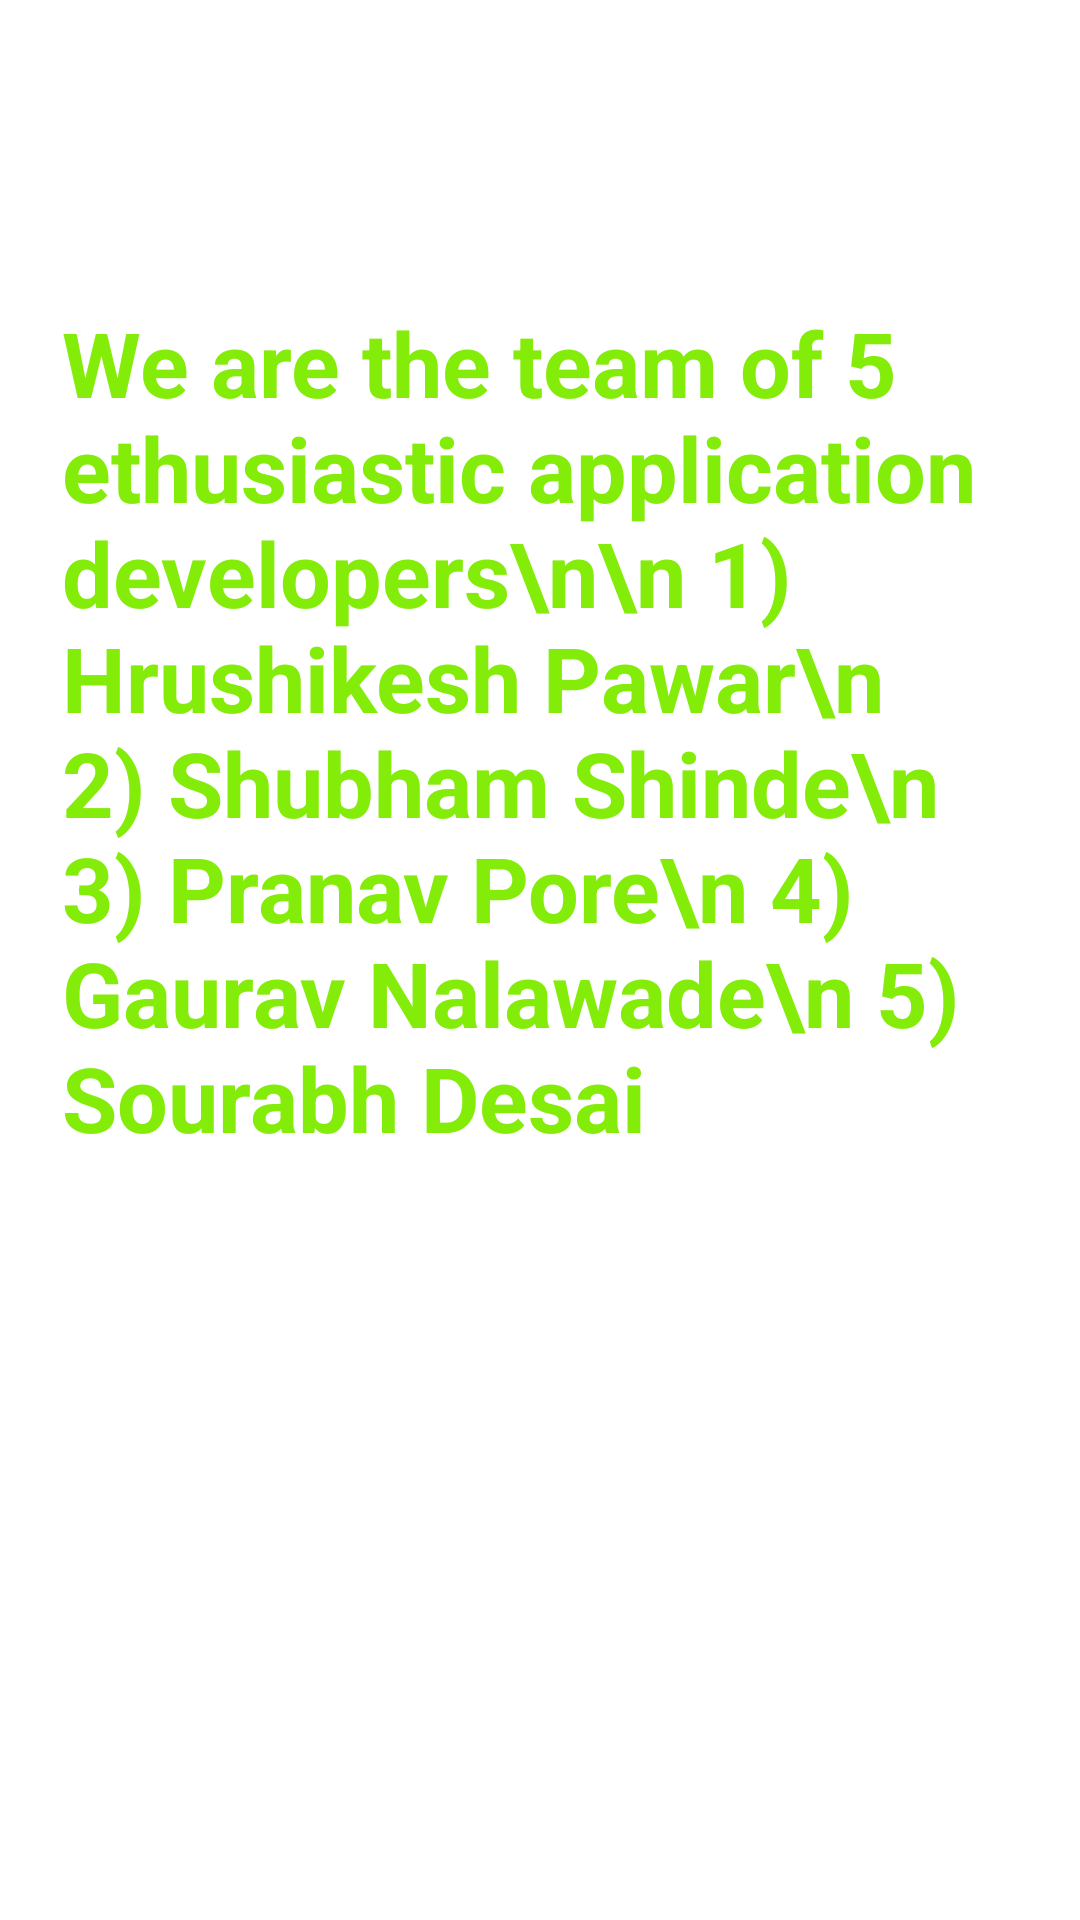

Android layout source for this screen:
<!-- AndroidManifest.xml: application theme Theme.LYROM -->
<!-- res/layout/activity_about_us.xml -->
<?xml version="1.0" encoding="utf-8"?>
<androidx.constraintlayout.widget.ConstraintLayout xmlns:android="http://schemas.android.com/apk/res/android"
    xmlns:app="http://schemas.android.com/apk/res-auto"
    xmlns:tools="http://schemas.android.com/tools"
    android:layout_width="match_parent"
    android:layout_height="match_parent"
    android:background="@drawable/gradient_list"
    tools:context=".About_us">

    <TextView
        android:id="@+id/textView"
        android:layout_width="319dp"
        android:layout_height="439dp"
        android:fontFamily="sans-serif"
        android:text="We are the team of 5 ethusiastic application developers\n\n 1) Hrushikesh Pawar\n 2) Shubham Shinde\n 3) Pranav Pore\n 4) Gaurav Nalawade\n 5) Sourabh Desai"
        android:textColor="#83EC09"
        android:textSize="30dp"
        android:textStyle="bold"
        app:layout_constraintBottom_toBottomOf="parent"
        app:layout_constraintEnd_toEndOf="parent"
        app:layout_constraintStart_toStartOf="parent"
        app:layout_constraintTop_toTopOf="parent" />
</androidx.constraintlayout.widget.ConstraintLayout>
<!-- resources referenced by this layout -->
<resources>
  <style name="Theme.LYROM" parent="Theme.MaterialComponents.DayNight.DarkActionBar">
          
          <item name="colorPrimary">@color/purple_500</item>
          <item name="colorPrimaryVariant">@color/purple_700</item>
          <item name="colorOnPrimary">@color/white</item>
          
          <item name="colorSecondary">@color/teal_200</item>
          <item name="colorSecondaryVariant">@color/teal_700</item>
          <item name="colorOnSecondary">@color/black</item>
          
          <item name="android:statusBarColor" tools:targetApi="l">?attr/colorPrimaryVariant</item>
          
      </style>
  <color name="purple_500">#FF6200EE</color>
  <color name="purple_700">#FF3700B3</color>
  <color name="white">#FFFFFFFF</color>
  <color name="teal_200">#FF03DAC5</color>
  <color name="teal_700">#FF018786</color>
  <color name="black">#FF000000</color>
</resources>
